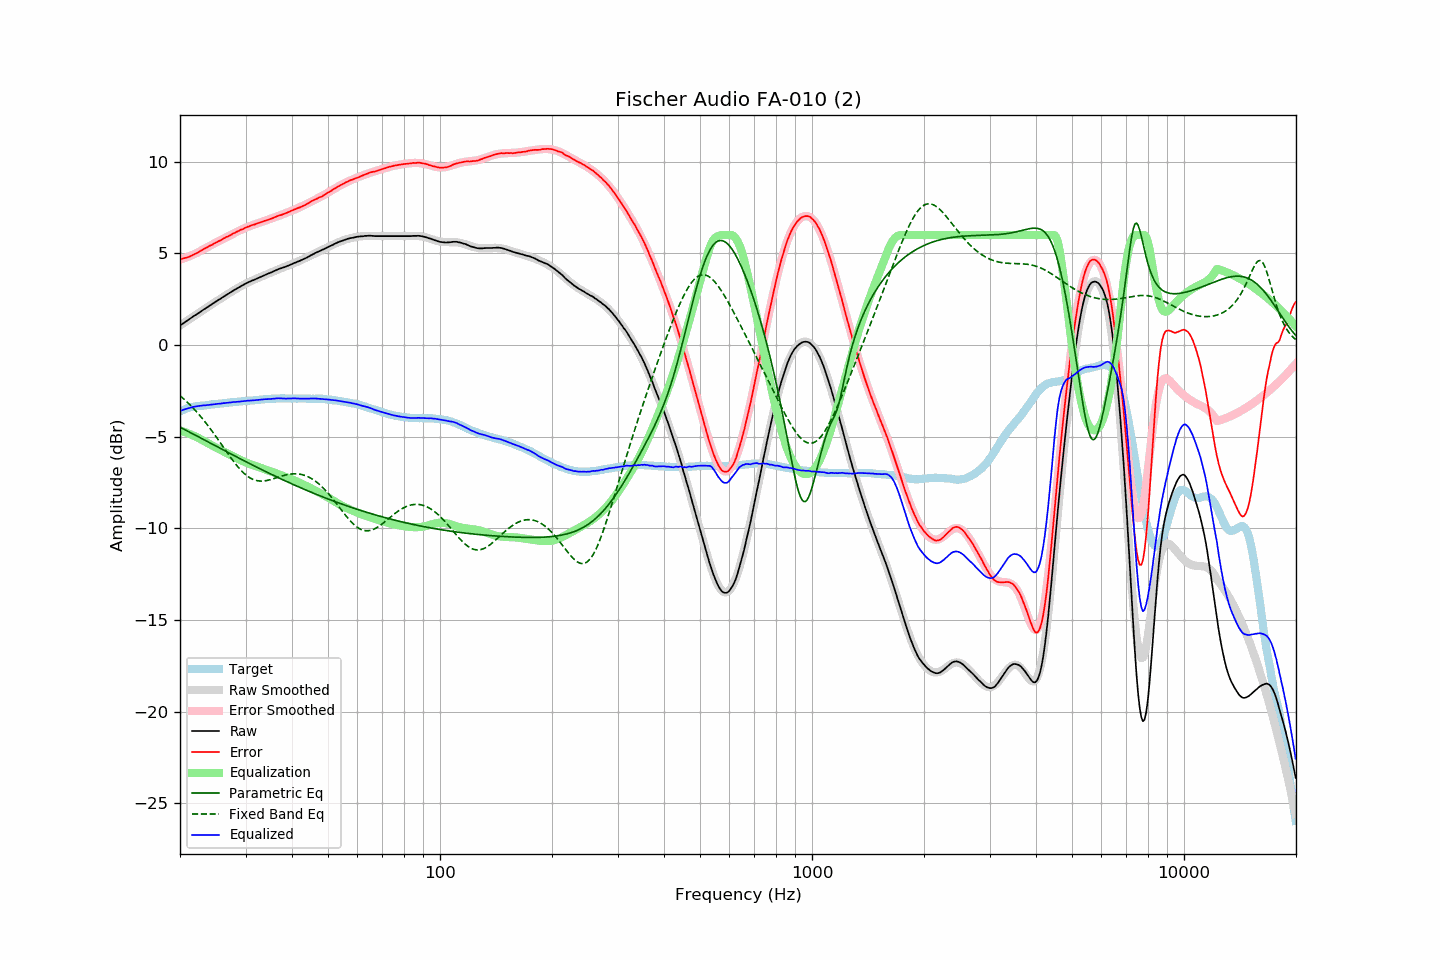

The table this chart was drawn from, first rows:
frequency, raw, error, smoothed, error_smoothed, equalization, parametric_eq, fixed_band_eq, equalized_raw, equalized_smoothed, target
20.00, 1.06, 4.68, 1.06, 4.66, -4.66, -4.48, -2.76, -3.59, -3.59, -3.62
20.20, 1.12, 4.70, 1.12, 4.69, -4.69, -4.52, -2.84, -3.56, -3.56, -3.58
20.40, 1.18, 4.72, 1.18, 4.72, -4.72, -4.57, -2.91, -3.53, -3.53, -3.54
20.61, 1.24, 4.75, 1.24, 4.75, -4.75, -4.62, -2.99, -3.50, -3.50, -3.51
20.81, 1.30, 4.77, 1.30, 4.78, -4.78, -4.66, -3.07, -3.48, -3.48, -3.47
21.02, 1.36, 4.79, 1.36, 4.81, -4.81, -4.71, -3.16, -3.45, -3.45, -3.43
21.23, 1.42, 4.83, 1.42, 4.85, -4.85, -4.75, -3.24, -3.43, -3.43, -3.41
21.44, 1.48, 4.87, 1.48, 4.89, -4.89, -4.80, -3.33, -3.40, -3.41, -3.39
21.66, 1.54, 4.91, 1.54, 4.93, -4.93, -4.85, -3.42, -3.38, -3.38, -3.37
21.87, 1.60, 4.96, 1.60, 4.96, -4.96, -4.89, -3.51, -3.36, -3.36, -3.36
22.09, 1.65, 4.99, 1.66, 5.01, -5.01, -4.94, -3.61, -3.35, -3.35, -3.34
22.31, 1.71, 5.04, 1.72, 5.05, -5.05, -4.98, -3.71, -3.33, -3.33, -3.33
22.54, 1.77, 5.09, 1.78, 5.09, -5.09, -5.03, -3.81, -3.32, -3.32, -3.32
22.76, 1.83, 5.14, 1.83, 5.14, -5.14, -5.08, -3.91, -3.31, -3.31, -3.31
22.99, 1.89, 5.20, 1.89, 5.19, -5.19, -5.12, -4.02, -3.30, -3.30, -3.31
23.22, 1.95, 5.25, 1.95, 5.24, -5.24, -5.17, -4.13, -3.29, -3.29, -3.30
23.45, 2.00, 5.29, 2.01, 5.29, -5.29, -5.22, -4.24, -3.29, -3.28, -3.29
23.69, 2.06, 5.34, 2.07, 5.34, -5.34, -5.26, -4.35, -3.27, -3.27, -3.28
23.92, 2.12, 5.40, 2.12, 5.39, -5.39, -5.31, -4.46, -3.26, -3.26, -3.27
24.16, 2.18, 5.44, 2.18, 5.43, -5.43, -5.35, -4.58, -3.25, -3.25, -3.25
24.40, 2.23, 5.47, 2.24, 5.48, -5.48, -5.40, -4.70, -3.25, -3.24, -3.23
24.65, 2.29, 5.53, 2.29, 5.53, -5.53, -5.45, -4.82, -3.24, -3.23, -3.23
24.89, 2.35, 5.58, 2.35, 5.57, -5.57, -5.49, -4.94, -3.22, -3.22, -3.22
25.14, 2.40, 5.62, 2.41, 5.62, -5.62, -5.54, -5.07, -3.22, -3.21, -3.21
25.39, 2.46, 5.67, 2.46, 5.67, -5.67, -5.59, -5.19, -3.20, -3.20, -3.20
25.65, 2.51, 5.70, 2.52, 5.71, -5.71, -5.63, -5.32, -3.20, -3.19, -3.18
25.91, 2.57, 5.76, 2.58, 5.76, -5.76, -5.68, -5.45, -3.18, -3.18, -3.18
26.16, 2.63, 5.81, 2.63, 5.80, -5.80, -5.72, -5.57, -3.17, -3.17, -3.18
26.43, 2.68, 5.85, 2.69, 5.85, -5.85, -5.77, -5.70, -3.17, -3.16, -3.17
26.69, 2.74, 5.90, 2.74, 5.89, -5.89, -5.82, -5.82, -3.15, -3.15, -3.16
26.96, 2.79, 5.93, 2.80, 5.94, -5.94, -5.86, -5.95, -3.15, -3.14, -3.14
27.23, 2.85, 5.98, 2.85, 5.99, -5.99, -5.91, -6.07, -3.13, -3.13, -3.13
27.50, 2.90, 6.02, 2.91, 6.03, -6.03, -5.95, -6.19, -3.13, -3.12, -3.12
27.77, 2.96, 6.08, 2.96, 6.07, -6.07, -6.00, -6.31, -3.11, -3.12, -3.12
28.05, 3.01, 6.11, 3.01, 6.12, -6.12, -6.05, -6.43, -3.10, -3.11, -3.10
28.33, 3.06, 6.17, 3.07, 6.16, -6.16, -6.09, -6.54, -3.10, -3.10, -3.10
28.62, 3.11, 6.21, 3.12, 6.21, -6.21, -6.14, -6.64, -3.09, -3.09, -3.09
28.90, 3.16, 6.25, 3.17, 6.25, -6.25, -6.18, -6.74, -3.08, -3.08, -3.08
29.19, 3.21, 6.30, 3.22, 6.29, -6.29, -6.23, -6.84, -3.07, -3.07, -3.08
29.48, 3.26, 6.32, 3.26, 6.33, -6.33, -6.27, -6.93, -3.06, -3.07, -3.05
29.78, 3.31, 6.37, 3.31, 6.37, -6.37, -6.32, -7.01, -3.05, -3.06, -3.06
30.08, 3.36, 6.41, 3.35, 6.40, -6.40, -6.36, -7.09, -3.04, -3.05, -3.05
30.38, 3.40, 6.45, 3.40, 6.44, -6.44, -6.41, -7.15, -3.04, -3.04, -3.05
30.68, 3.44, 6.47, 3.44, 6.47, -6.47, -6.45, -7.22, -3.03, -3.04, -3.03
30.99, 3.48, 6.51, 3.48, 6.51, -6.51, -6.50, -7.27, -3.02, -3.03, -3.03
31.30, 3.52, 6.54, 3.52, 6.54, -6.54, -6.54, -7.31, -3.02, -3.02, -3.02
31.61, 3.55, 6.57, 3.56, 6.57, -6.57, -6.59, -7.35, -3.02, -3.01, -3.01
31.93, 3.59, 6.60, 3.60, 6.60, -6.60, -6.63, -7.38, -3.01, -3.00, -3.00
32.24, 3.63, 6.64, 3.64, 6.63, -6.63, -6.67, -7.40, -3.00, -2.99, -3.00
32.57, 3.67, 6.66, 3.68, 6.66, -6.66, -6.72, -7.41, -2.99, -2.99, -2.99
32.89, 3.71, 6.69, 3.71, 6.69, -6.69, -6.76, -7.42, -2.98, -2.98, -2.98
33.22, 3.75, 6.72, 3.75, 6.72, -6.72, -6.80, -7.42, -2.97, -2.97, -2.97
33.55, 3.79, 6.76, 3.79, 6.75, -6.75, -6.85, -7.41, -2.96, -2.96, -2.96
33.89, 3.83, 6.79, 3.83, 6.78, -6.78, -6.89, -7.40, -2.95, -2.96, -2.95
34.23, 3.86, 6.81, 3.87, 6.82, -6.82, -6.93, -7.39, -2.95, -2.95, -2.94
34.57, 3.90, 6.84, 3.91, 6.85, -6.85, -6.98, -7.37, -2.94, -2.94, -2.94
34.92, 3.93, 6.87, 3.94, 6.88, -6.88, -7.02, -7.35, -2.94, -2.93, -2.94
35.27, 3.97, 6.90, 3.98, 6.91, -6.91, -7.06, -7.32, -2.94, -2.93, -2.93
35.62, 4.01, 6.94, 4.02, 6.94, -6.94, -7.10, -7.30, -2.93, -2.92, -2.92
35.97, 4.05, 6.98, 4.05, 6.97, -6.97, -7.14, -7.27, -2.92, -2.92, -2.92
... 635 more rows
